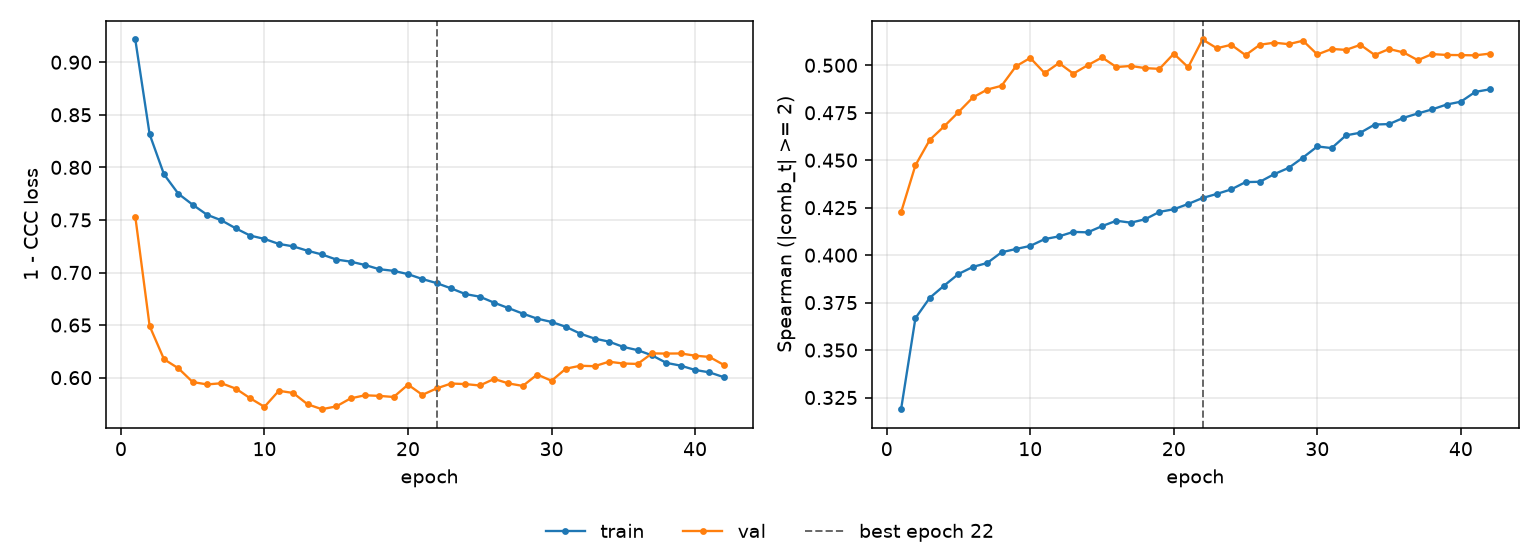

The file beside this chart, header and first rows:
epoch, tr_loss, vl_loss, tr_sp, vl_sp, is_best
1, 0.9216, 0.7533, 0.3188, 0.4226, False
2, 0.8315, 0.6491, 0.3668, 0.4473, False
3, 0.7934, 0.6175, 0.3775, 0.4607, False
4, 0.7749, 0.6089, 0.3839, 0.4678, False
5, 0.7645, 0.5958, 0.3901, 0.4753, False
6, 0.7549, 0.5935, 0.3938, 0.483, False
7, 0.7496, 0.5947, 0.3959, 0.4872, False
8, 0.742, 0.5896, 0.4015, 0.4892, False
9, 0.7351, 0.5804, 0.4032, 0.4995, False
10, 0.7319, 0.5722, 0.4049, 0.5039, False
11, 0.7272, 0.5875, 0.4084, 0.4959, False
12, 0.7249, 0.5854, 0.4099, 0.5012, False
13, 0.7207, 0.5747, 0.4122, 0.4956, False
14, 0.7172, 0.57, 0.412, 0.5, False
15, 0.7124, 0.5726, 0.4153, 0.5041, False
16, 0.7103, 0.5803, 0.4181, 0.4991, False
17, 0.7072, 0.5832, 0.4171, 0.4997, False
18, 0.7031, 0.5827, 0.4189, 0.4985, False
19, 0.7016, 0.5816, 0.4228, 0.4981, False
20, 0.6984, 0.5933, 0.4242, 0.5061, False
21, 0.6938, 0.5836, 0.4269, 0.499, False
22, 0.6899, 0.5898, 0.4301, 0.5136, True
23, 0.6849, 0.5944, 0.4322, 0.509, False
24, 0.6795, 0.5939, 0.4346, 0.5108, False
25, 0.677, 0.5925, 0.4385, 0.5053, False
26, 0.6713, 0.5988, 0.4386, 0.5108, False
27, 0.6661, 0.5945, 0.4427, 0.5119, False
28, 0.6609, 0.5921, 0.4459, 0.5111, False
29, 0.6561, 0.6029, 0.4514, 0.5129, False
30, 0.653, 0.597, 0.4573, 0.5057, False
31, 0.6483, 0.6085, 0.4564, 0.5086, False
32, 0.6418, 0.6113, 0.4631, 0.5081, False
33, 0.6371, 0.6109, 0.4645, 0.5108, False
34, 0.6343, 0.6151, 0.4688, 0.5054, False
35, 0.6292, 0.6134, 0.469, 0.5086, False
36, 0.6261, 0.613, 0.4723, 0.5068, False
37, 0.6212, 0.6231, 0.4746, 0.5027, False
38, 0.614, 0.6229, 0.4768, 0.5059, False
39, 0.6114, 0.623, 0.4793, 0.5054, False
40, 0.6073, 0.6209, 0.4808, 0.5053, False
41, 0.605, 0.6197, 0.486, 0.5052, False
42, 0.6005, 0.6121, 0.4873, 0.5061, False
